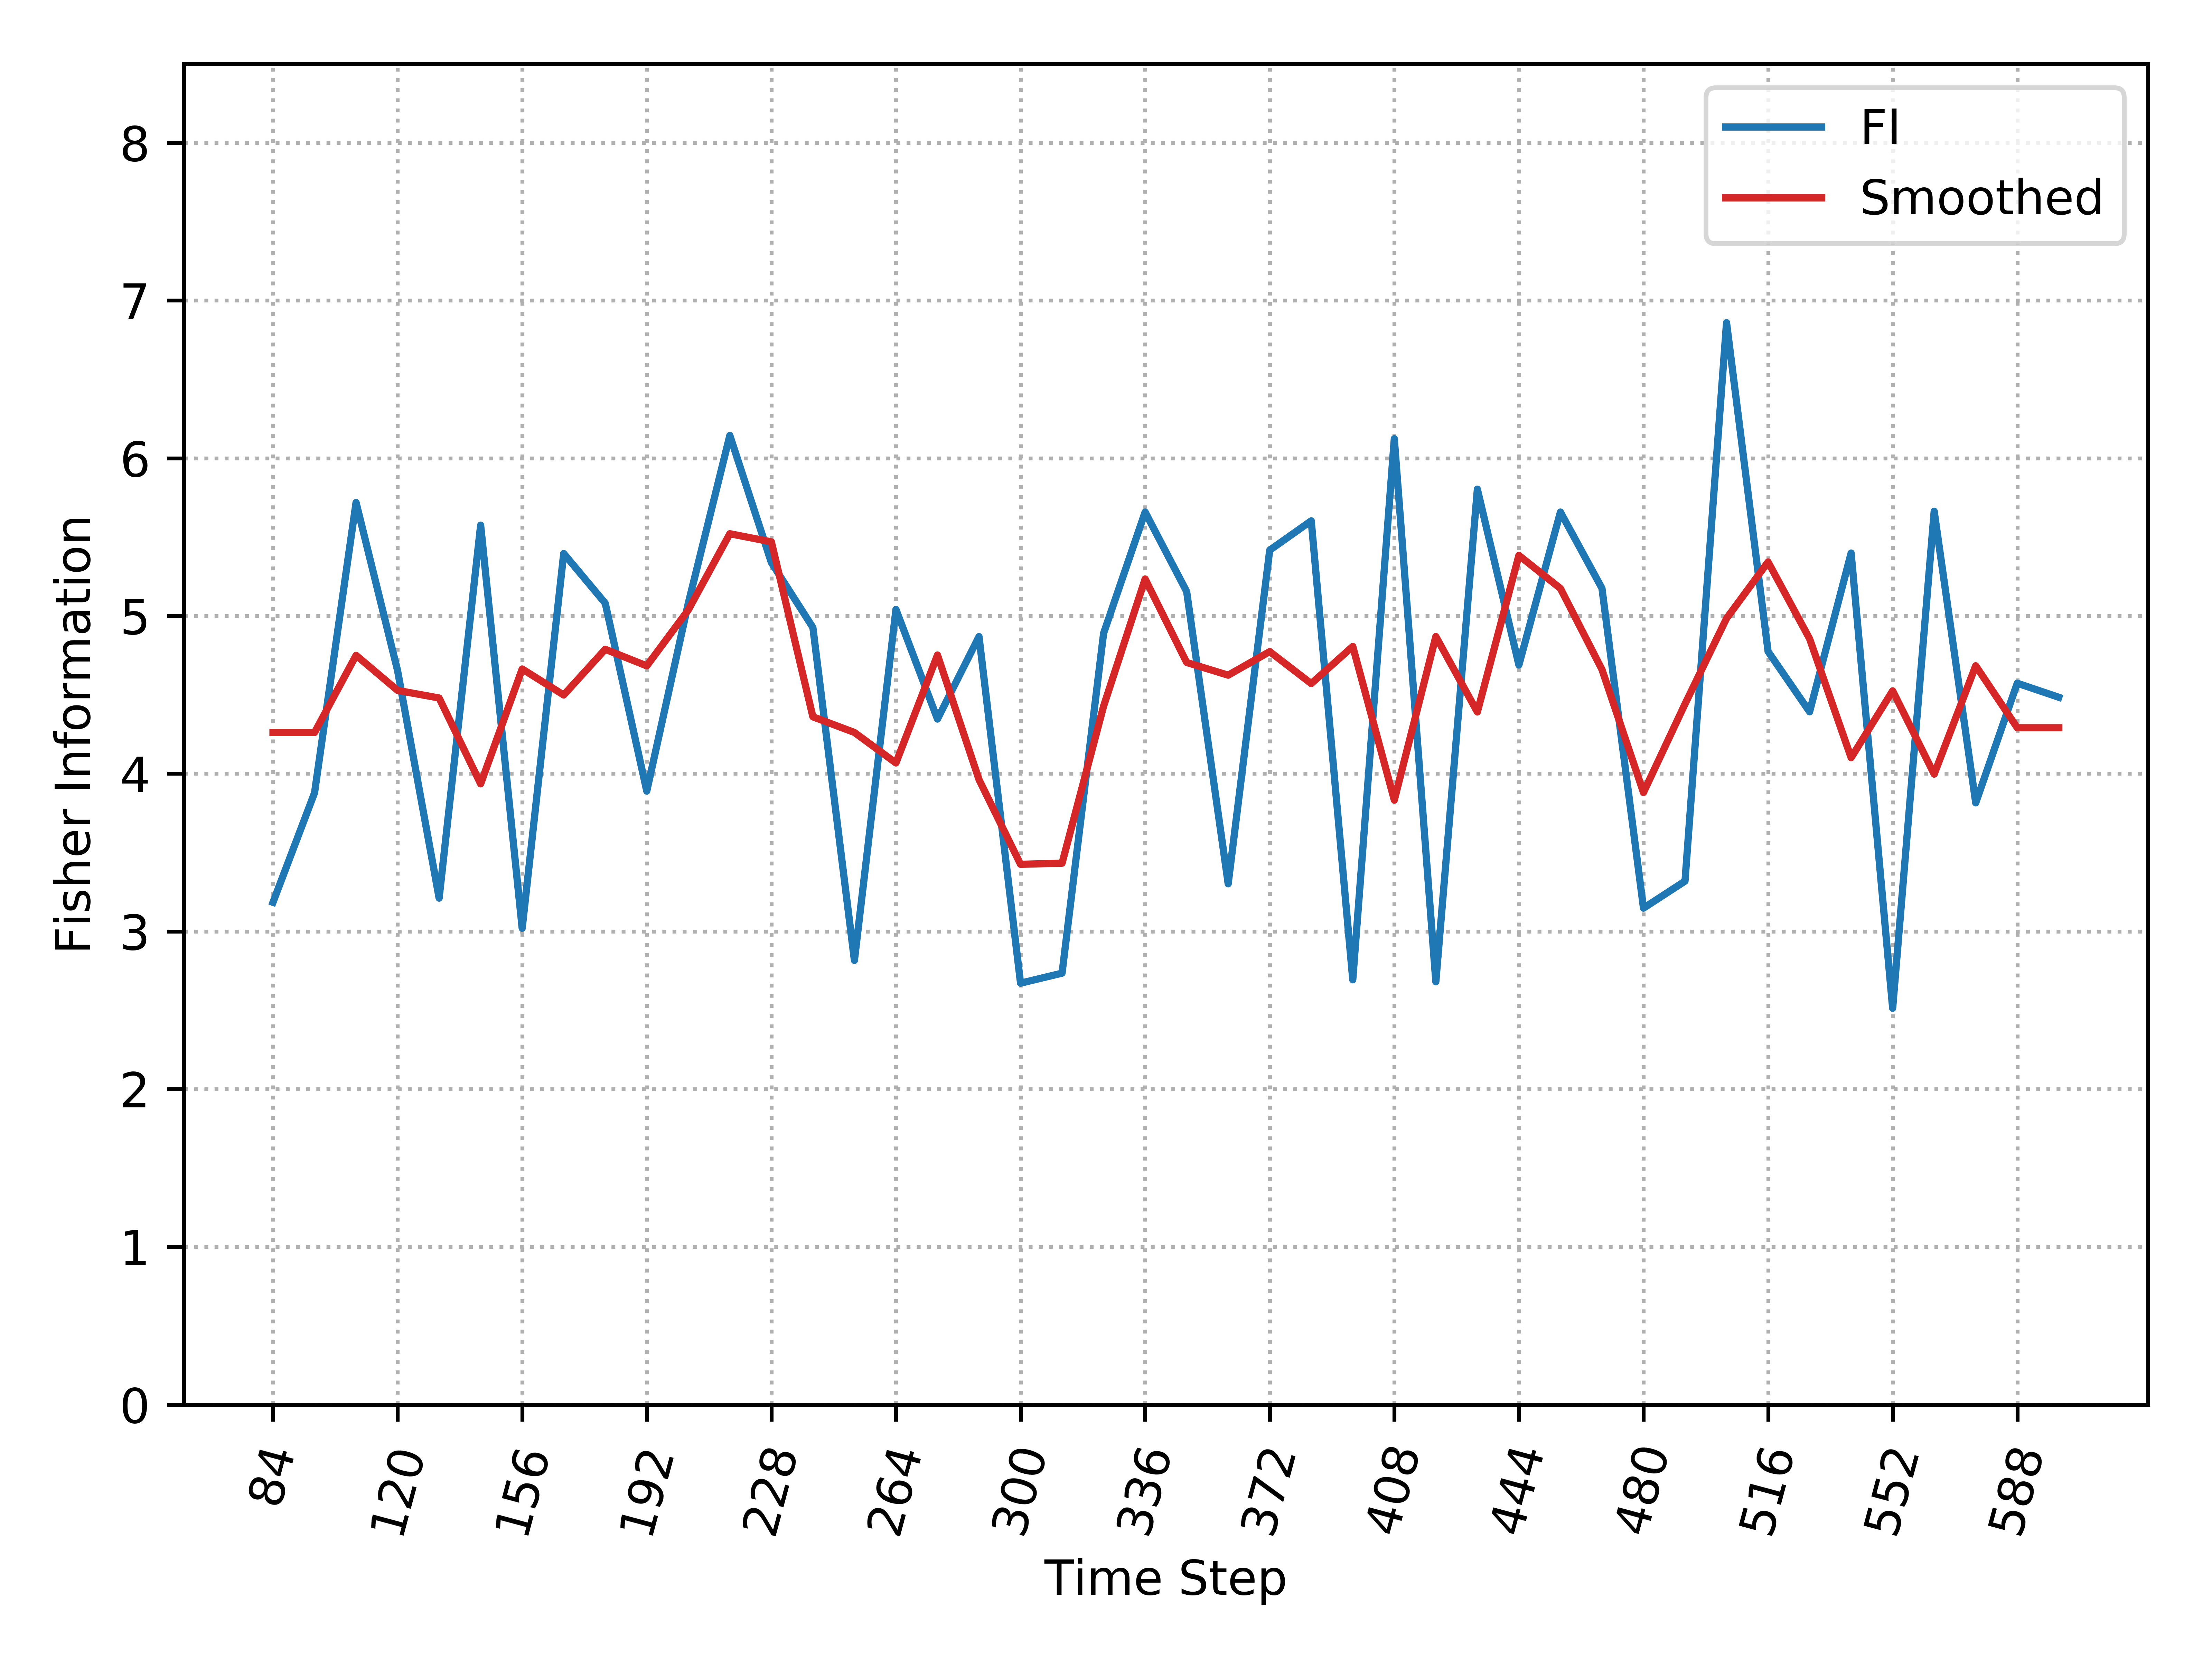

Values plotted in this chart, from the file beside it:
, Time_Step, FI, Smooth_FI
0, 84, 3.185, 4.261
1, 96, 3.878, 4.261
2, 108, 5.72, 4.75
3, 120, 4.653, 4.528
4, 132, 3.211, 4.48
5, 144, 5.576, 3.935
6, 156, 3.02, 4.664
7, 168, 5.396, 4.499
8, 180, 5.081, 4.789
9, 192, 3.889, 4.684
10, 204, 5.081, 5.038
11, 216, 6.145, 5.521
12, 228, 5.339, 5.47
13, 240, 4.927, 4.36
14, 252, 2.816, 4.261
15, 264, 5.041, 4.068
16, 276, 4.346, 4.752
17, 288, 4.869, 3.962
18, 300, 2.672, 3.425
19, 312, 2.735, 3.432
20, 324, 4.89, 4.428
21, 336, 5.659, 5.235
22, 348, 5.155, 4.705
23, 360, 3.302, 4.625
24, 372, 5.417, 4.774
25, 384, 5.603, 4.571
26, 396, 2.693, 4.807
27, 408, 6.124, 3.832
28, 420, 2.68, 4.869
29, 432, 5.804, 4.391
30, 444, 4.689, 5.384
31, 456, 5.659, 5.174
32, 468, 5.176, 4.661
33, 480, 3.147, 3.881
34, 492, 3.319, 4.442
35, 504, 6.86, 4.984
36, 516, 4.775, 5.342
37, 528, 4.392, 4.855
38, 540, 5.399, 4.101
39, 552, 2.512, 4.525
40, 564, 5.664, 3.997
41, 576, 3.815, 4.684
42, 588, 4.574, 4.291
43, 600, 4.484, 4.291
